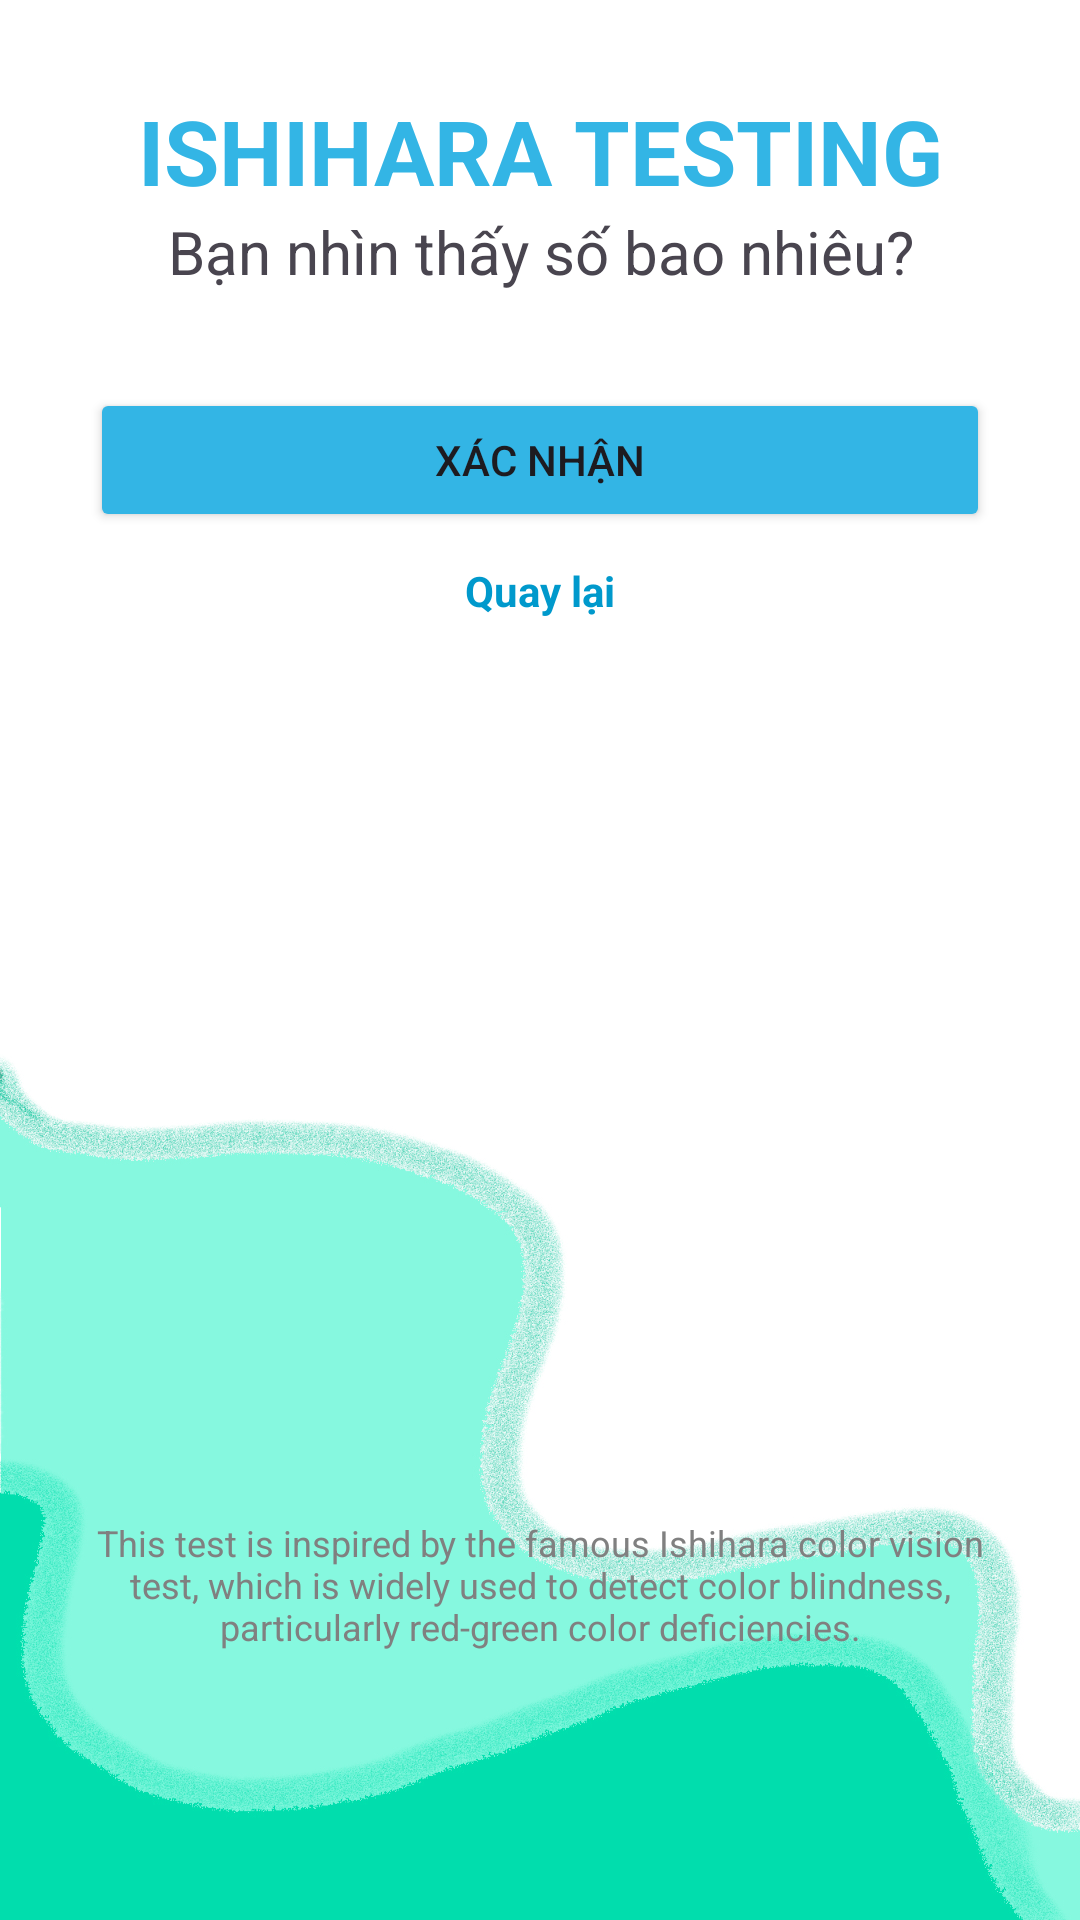

Produce the Android XML layout that renders to this screen, including the resource entries it uses.
<!-- AndroidManifest.xml: application theme Theme.AuraVision -->
<!-- res/layout/color_blind_test.xml -->
<?xml version="1.0" encoding="utf-8"?>
<LinearLayout xmlns:android="http://schemas.android.com/apk/res/android"
    android:layout_width="match_parent"
    android:layout_height="match_parent"
    android:orientation="vertical"
    android:background="@drawable/bg_testing"
    android:padding="30dp">

    <TextView
        android:layout_width="match_parent"
        android:layout_height="wrap_content"
        android:text="ISHIHARA TESTING"
        android:textSize="30dp"
        android:gravity="center"
        android:textStyle="bold"
        android:textColor="@android:color/holo_blue_light">
    </TextView>
    <ImageView
        android:id="@+id/questionImage"
        android:layout_width="match_parent"
        android:layout_height="wrap_content" />
    <TextView
        android:layout_width="match_parent"
        android:layout_height="wrap_content"
        android:text="Bạn nhìn thấy số bao nhiêu?"
        android:textSize="20dp"
        android:gravity="center">
    </TextView>
    <RadioGroup
        android:id="@+id/answerGroup"
        android:layout_width="match_parent"
        android:layout_height="wrap_content"
        android:layout_marginTop="16dp"
        android:orientation="vertical" />

    <Button
        android:id="@+id/submitButton"
        android:layout_width="match_parent"
        android:layout_height="wrap_content"
        android:layout_marginTop="16dp"
        android:backgroundTint="@android:color/holo_blue_light"
        android:text="Xác nhận" />
    <TextView
        android:layout_width="wrap_content"
        android:layout_height="wrap_content"
        android:layout_gravity="center"
        android:text="Quay lại"
        android:textColor="@android:color/holo_blue_dark"
        android:textStyle="bold"
        android:clickable="true"
        android:id="@+id/tvBack"
        android:paddingTop="10dp" />
    <TextView
        android:layout_width="match_parent"
        android:layout_height="wrap_content"
        android:gravity="center"
        android:textSize="30sp"
        android:layout_marginTop="100dp"
        android:id="@+id/resultTextView"
        />
    <TextView
        android:layout_width="match_parent"
        android:layout_height="match_parent"
        android:gravity="center"
        android:textSize="12sp"
        android:textColor="#808080"
        android:layout_marginTop="100dp"
        android:text="This test is inspired by the famous Ishihara color vision test, which is widely used to detect color blindness, particularly red-green color deficiencies.">
    </TextView>
</LinearLayout>
<!-- resources referenced by this layout -->
<resources>
  <!-- drawable bg_testing: jpg bitmap (drawable, 420054 bytes) -->
  <style name="Theme.AuraVision" parent="Base.Theme.AuraVision" />
  <style name="Base.Theme.AuraVision" parent="Theme.Material3.DayNight.NoActionBar">
          
          
      </style>
</resources>
